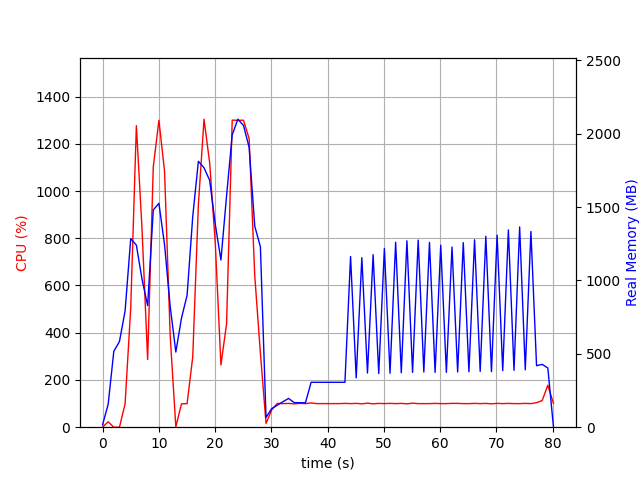

Data behind this chart, as committed beside it:
elapsed_time, nproc, cpu, mem_real, mem_virtual
5.364418029785156e-05, 2, 0.0, 15.79, 38.09
1.001, 7, 23.0, 156.4, 517.8
2.003, 3, 0.0, 517.4, 1363
3.005, 3, 0.0, 583.6, 1505
4.007, 3, 98.8, 792.2, 1765
5.008, 3, 504.0, 1285, 2328
6.01, 3, 1277, 1240, 2192
7.012, 3, 840.7, 1009, 2329
8.014, 3, 286.6, 828.6, 2401
9.015, 3, 1102, 1480, 2570
10.02, 3, 1299, 1525, 2570
11.02, 3, 1084, 1243, 2650
12.02, 3, 386.3, 823, 2664
13.02, 3, 1.0, 512, 1572
14.02, 3, 98.9, 742.3, 1840
15.03, 3, 99.8, 899.1, 2056
16.03, 3, 297.5, 1435, 2640
17.03, 3, 942.0, 1812, 3140
18.03, 3, 1304, 1768, 2897
19.03, 3, 1120, 1683, 2990
20.04, 3, 778.5, 1381, 3130
21.04, 3, 263.5, 1139, 3206
22.04, 3, 438.1, 1576, 3264
23.04, 3, 1300, 1992, 3408
24.04, 3, 1299, 2098, 3468
25.05, 3, 1300, 2056, 3560
26.05, 3, 1222, 1907, 3560
27.05, 3, 640.9, 1369, 3635
28.05, 3, 313.6, 1229, 3635
29.05, 2, 16.0, 66.35, 4623
30.05, 2, 72.9, 126.6, 8393660
31.06, 2, 100.9, 149.6, 8393685
32.06, 2, 99.8, 173.6, 8393711
33.06, 2, 100.8, 195.9, 8393727
34.06, 2, 98.8, 167.6, 8393747
35.06, 2, 100.9, 166.7, 8394259
36.06, 2, 99.8, 166.7, 8394259
37.07, 2, 102.8, 305.9, 8445579
38.07, 2, 99.9, 305.9, 8445579
39.07, 2, 99.9, 305.9, 8445579
40.07, 2, 99.9, 305.9, 8445579
41.07, 2, 99.8, 305.9, 8445579
42.07, 2, 99.9, 305.9, 8445579
43.07, 2, 100.8, 305.9, 8445579
44.08, 2, 99.9, 1163, 8451689
45.08, 2, 100.8, 336, 8451707
46.08, 2, 98.8, 1155, 8451719
47.08, 2, 101.8, 369.2, 8451736
48.08, 2, 98.9, 1175, 8451736
49.08, 2, 100.8, 365.7, 8451736
50.08, 2, 99.9, 1218, 8451736
51.09, 2, 100.9, 367.7, 8451736
52.09, 2, 99.9, 1260, 8451736
53.09, 2, 100.8, 371.1, 8451736
54.09, 2, 98.9, 1270, 8451736
55.09, 2, 101.8, 373.4, 8451736
56.09, 2, 99.8, 1275, 8451736
57.1, 2, 99.8, 375.9, 8451736
58.1, 2, 99.8, 1259, 8451736
59.1, 2, 100.8, 373.6, 8451736
... 21 more rows
